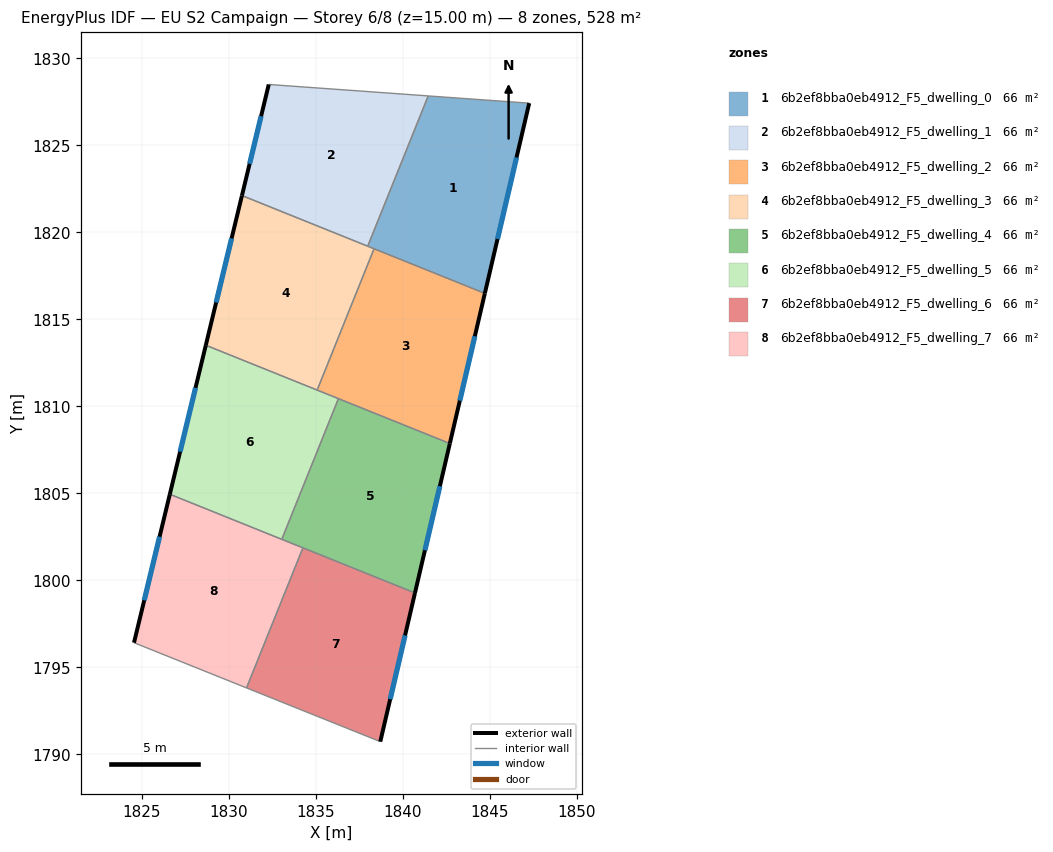
=== STOREY PLAN SPEC (per zone: floor XY polygon, exterior-wall plan segments, windows/doors) ===
zone 1: 6b2ef8bba0eb4912_F5_dwelling_0  (66.0 m²)
  floor: (1847.26, 1827.43) (1844.71, 1816.50) (1837.98, 1819.21) (1841.46, 1827.84)
  exterior wall: (1844.71, 1816.50) – (1847.26, 1827.43)  [11.2 m]
    window: (1845.44, 1819.62) – (1846.53, 1824.30)  [6.2 m²]
  interior walls: 4
zone 2: 6b2ef8bba0eb4912_F5_dwelling_1  (66.0 m²)
  floor: (1841.46, 1827.84) (1837.98, 1819.21) (1830.75, 1822.12) (1832.29, 1828.50)
  exterior wall: (1832.29, 1828.50) – (1830.75, 1822.12)  [6.6 m]
    window: (1831.85, 1826.68) – (1831.19, 1823.94)  [3.6 m²]
  interior walls: 3
zone 3: 6b2ef8bba0eb4912_F5_dwelling_2  (66.0 m²)
  floor: (1844.71, 1816.50) (1842.70, 1807.87) (1835.08, 1810.94) (1838.35, 1819.06)
  exterior wall: (1842.70, 1807.87) – (1844.71, 1816.50)  [8.9 m]
    window: (1843.28, 1810.33) – (1844.14, 1814.03)  [4.9 m²]
  interior walls: 4
zone 4: 6b2ef8bba0eb4912_F5_dwelling_3  (66.0 m²)
  floor: (1838.35, 1819.06) (1835.08, 1810.94) (1828.68, 1813.51) (1830.75, 1822.12)
  exterior wall: (1830.75, 1822.12) – (1828.68, 1813.51)  [8.9 m]
    window: (1830.16, 1819.66) – (1829.27, 1815.97)  [4.9 m²]
  interior walls: 4
zone 5: 6b2ef8bba0eb4912_F5_dwelling_4  (66.0 m²)
  floor: (1842.70, 1807.87) (1840.70, 1799.28) (1833.04, 1802.36) (1836.30, 1810.45)
  exterior wall: (1840.70, 1799.28) – (1842.70, 1807.87)  [8.8 m]
    window: (1841.27, 1801.73) – (1842.13, 1805.41)  [4.9 m²]
  interior walls: 4
zone 6: 6b2ef8bba0eb4912_F5_dwelling_5  (66.0 m²)
  floor: (1836.30, 1810.45) (1833.04, 1802.36) (1826.61, 1804.95) (1828.68, 1813.51)
  exterior wall: (1828.68, 1813.51) – (1826.61, 1804.95)  [8.8 m]
    window: (1828.09, 1811.07) – (1827.20, 1807.40)  [4.9 m²]
  interior walls: 4
zone 7: 6b2ef8bba0eb4912_F5_dwelling_6  (66.0 m²)
  floor: (1840.70, 1799.28) (1838.70, 1790.73) (1831.02, 1793.82) (1834.26, 1801.87)
  exterior wall: (1838.70, 1790.73) – (1840.70, 1799.28)  [8.8 m]
    window: (1839.27, 1793.17) – (1840.13, 1796.84)  [4.8 m²]
  interior walls: 3
zone 8: 6b2ef8bba0eb4912_F5_dwelling_7  (66.0 m²)
  floor: (1834.26, 1801.87) (1831.02, 1793.82) (1824.55, 1796.42) (1826.61, 1804.95)
  exterior wall: (1826.61, 1804.95) – (1824.55, 1796.42)  [8.8 m]
    window: (1826.02, 1802.51) – (1825.14, 1798.86)  [4.8 m²]
  interior walls: 4

=== DERIVED (storey summary) ===
Building: EU S2 Campaign
Storey: 6 of 8  (floor level z = 15.00 m)
Storey gross floor area: 528.3 m²
Zones on this storey: 8
  - 6b2ef8bba0eb4912_F5_dwelling_0: floor 66.0 m²; exterior wall 11.2 m (33.7 m²); 1 window(s) 6.2 m²; WWR 18.4%
  - 6b2ef8bba0eb4912_F5_dwelling_1: floor 66.0 m²; exterior wall 6.6 m (19.7 m²); 1 window(s) 3.6 m²; WWR 18.4%
  - 6b2ef8bba0eb4912_F5_dwelling_2: floor 66.0 m²; exterior wall 8.9 m (26.6 m²); 1 window(s) 4.9 m²; WWR 18.4%
  - 6b2ef8bba0eb4912_F5_dwelling_3: floor 66.0 m²; exterior wall 8.9 m (26.6 m²); 1 window(s) 4.9 m²; WWR 18.4%
  - 6b2ef8bba0eb4912_F5_dwelling_4: floor 66.0 m²; exterior wall 8.8 m (26.5 m²); 1 window(s) 4.9 m²; WWR 18.4%
  - 6b2ef8bba0eb4912_F5_dwelling_5: floor 66.0 m²; exterior wall 8.8 m (26.4 m²); 1 window(s) 4.9 m²; WWR 18.4%
  - 6b2ef8bba0eb4912_F5_dwelling_6: floor 66.0 m²; exterior wall 8.8 m (26.3 m²); 1 window(s) 4.8 m²; WWR 18.4%
  - 6b2ef8bba0eb4912_F5_dwelling_7: floor 66.0 m²; exterior wall 8.8 m (26.3 m²); 1 window(s) 4.8 m²; WWR 18.4%
Zone adjacency (shared interzone walls):
  - 6b2ef8bba0eb4912_F5_dwelling_0 ↔ 6b2ef8bba0eb4912_F5_dwelling_1
  - 6b2ef8bba0eb4912_F5_dwelling_0 ↔ 6b2ef8bba0eb4912_F5_dwelling_2
  - 6b2ef8bba0eb4912_F5_dwelling_0 ↔ 6b2ef8bba0eb4912_F5_dwelling_3
  - 6b2ef8bba0eb4912_F5_dwelling_1 ↔ 6b2ef8bba0eb4912_F5_dwelling_3
  - 6b2ef8bba0eb4912_F5_dwelling_2 ↔ 6b2ef8bba0eb4912_F5_dwelling_3
  - 6b2ef8bba0eb4912_F5_dwelling_2 ↔ 6b2ef8bba0eb4912_F5_dwelling_4
  - 6b2ef8bba0eb4912_F5_dwelling_2 ↔ 6b2ef8bba0eb4912_F5_dwelling_5
  - 6b2ef8bba0eb4912_F5_dwelling_3 ↔ 6b2ef8bba0eb4912_F5_dwelling_5
  - 6b2ef8bba0eb4912_F5_dwelling_4 ↔ 6b2ef8bba0eb4912_F5_dwelling_5
  - 6b2ef8bba0eb4912_F5_dwelling_4 ↔ 6b2ef8bba0eb4912_F5_dwelling_6
  - 6b2ef8bba0eb4912_F5_dwelling_4 ↔ 6b2ef8bba0eb4912_F5_dwelling_7
  - 6b2ef8bba0eb4912_F5_dwelling_5 ↔ 6b2ef8bba0eb4912_F5_dwelling_7
  - 6b2ef8bba0eb4912_F5_dwelling_6 ↔ 6b2ef8bba0eb4912_F5_dwelling_7